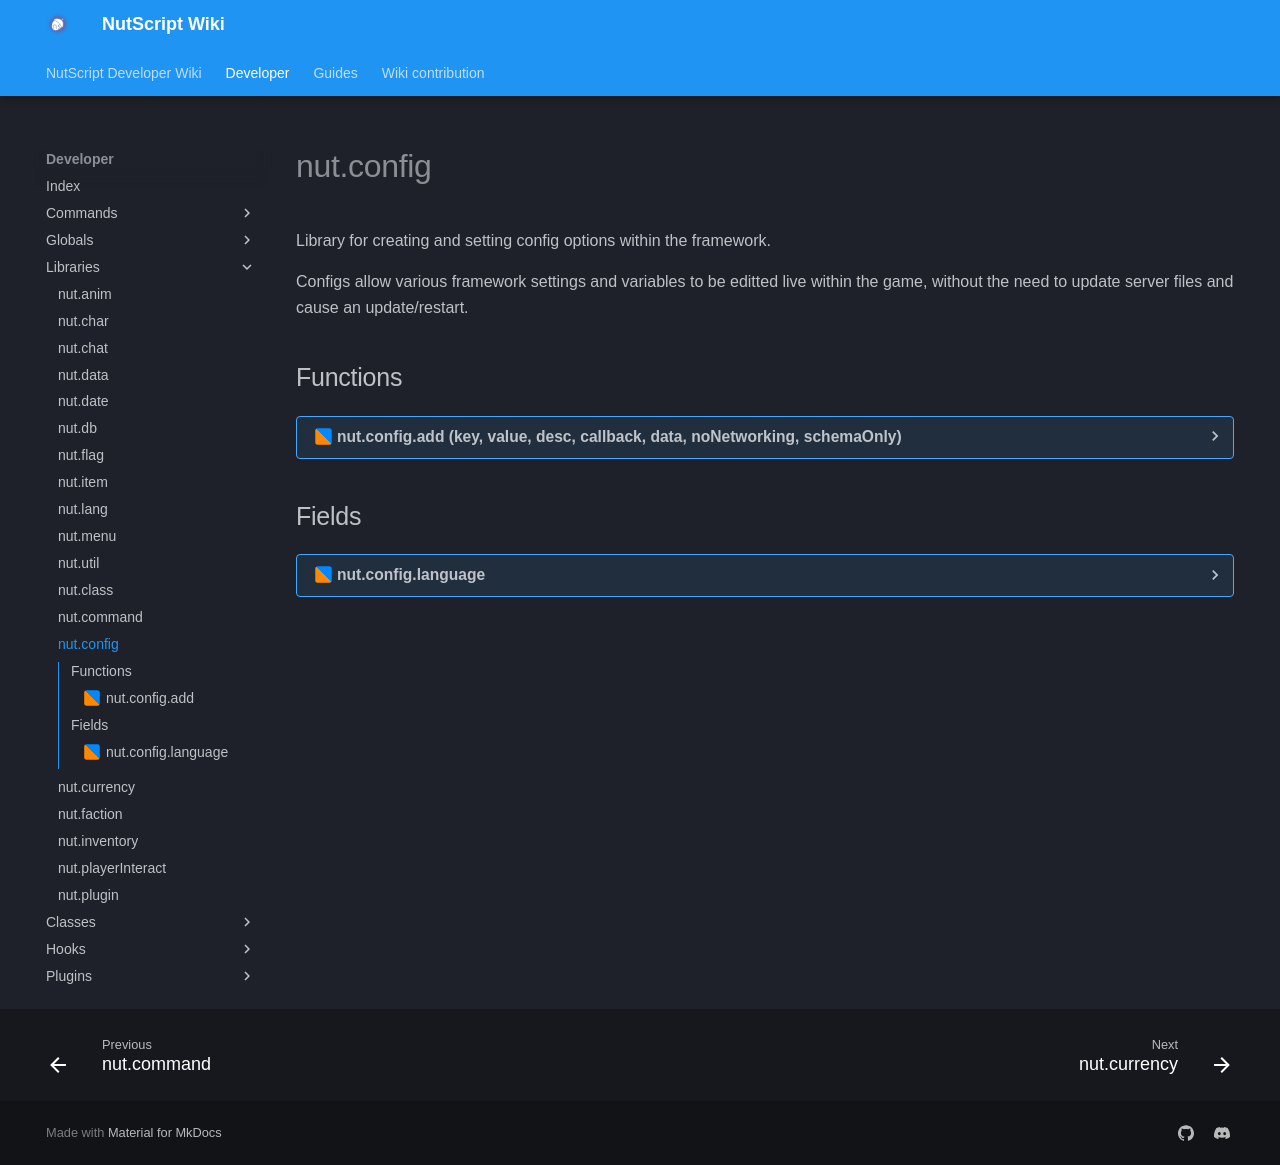

repository: NutScript/NutScript-Wiki · page: developer/libraries/nut.config/index.html · generator: mkdocs

# nut.config
Library for creating and setting config options within the framework.


Configs allow various framework settings and variables to be editted live within the game, without the need to update server files and cause an update/restart.
## Functions
??? realm-shared "<a id=nut.config.add></a>nut.config.add (key, value, desc, callback, data, noNetworking, schemaOnly)"
    ##### sh_nut.config.add {#nut.config.add}
    Add a new config.
    <h3>Parameters:</h3>
    <span class="types"><a class="type" href="https://www.lua.org/manual/5.1/manual.html#5.4">string</a></span>
    <span class="parameter">key</span>
     Unique ID of the config

    <span class="types">vararg</span>
    <span class="parameter">value</span>
     default value of the config

    <span class="types"><a class="type" href="https://www.lua.org/manual/5.1/manual.html#5.4">string</a></span>
    <span class="parameter">desc</span>
     Description of the config

    <span class="types"><span class="type">function</span></span>
    <span class="parameter">callback</span>
     Function to call when the config changes

    <span class="types"><a class="type" href="https://www.lua.org/manual/5.1/manual.html#5.5">table</a></span>
    <span class="parameter">data</span>
     Additional settings for the config

    <span class="types"><span class="type">boolean</span></span>
    <span class="parameter">noNetworking</span>
     Whether changes to the config should be networked to clients

    <span class="types"><span class="type">boolean</span></span>
    <span class="parameter">schemaOnly</span>
     Whether the config should affect only the schema or NutScript globally (ie, if the server loads another schema, whether the config should apply to the other schema as well)



    <h3>Usage:</h3>
    <ul>
        ```lua linenums="1"
         nut.config.add("oocDelay", 10, "The delay before a player can use OOC chat again in seconds.", nil, {
			data = {min = 0, max = 10000},
			category = "chat"
		})

        ```
    </ul>
## Fields
??? realm-shared "<a id=nut.config.language></a>nut.config.language"
    ##### sh_nut.config.language {#nut.config.language}
    Default framework language.  Natively supported languages can be found [here](https://github.com/NutScript/NutScript/tree/1.2-stable/gamemode/languages).
